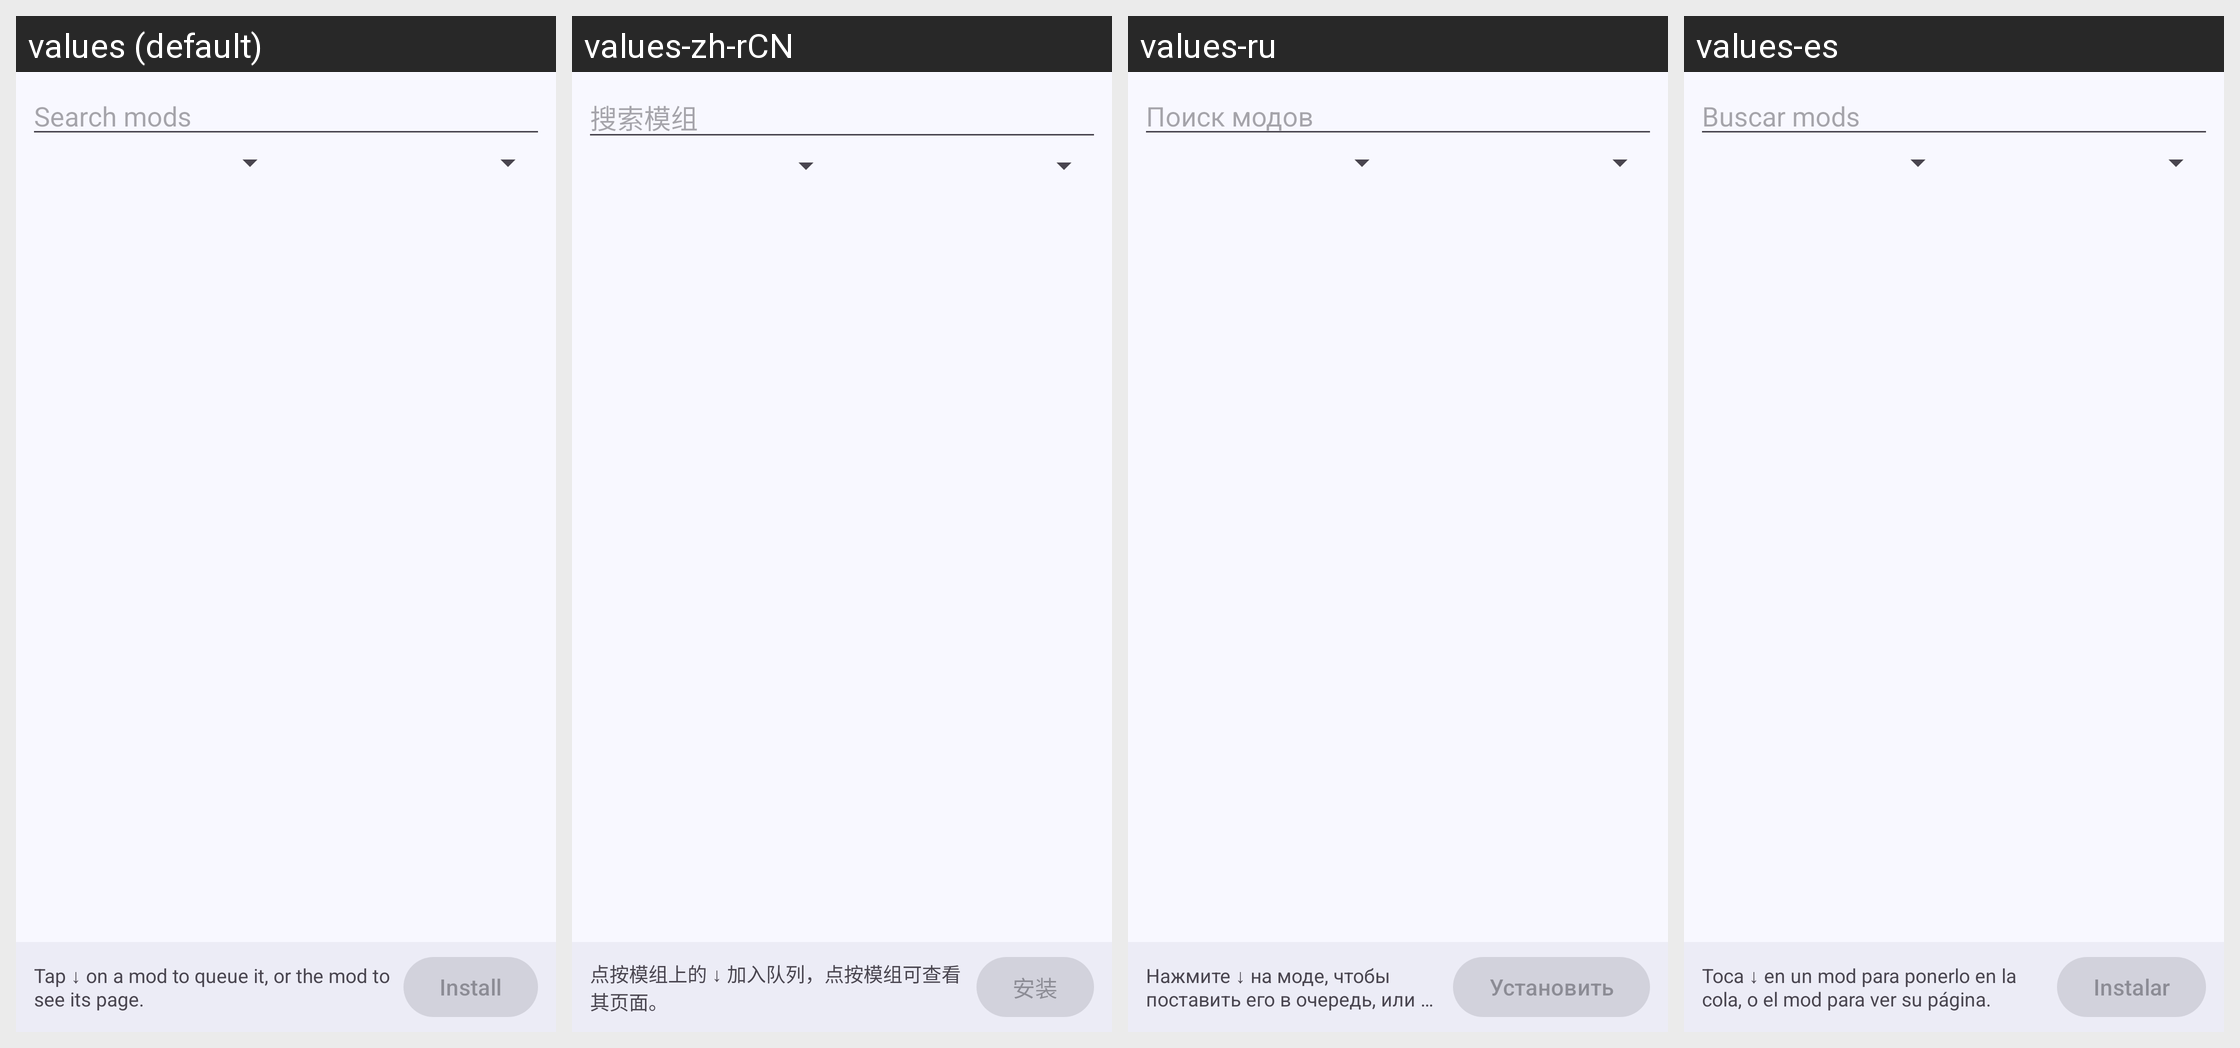

The same Android screen rendered under several of its app's locales, left to right. List the strings drawn on it with the default value and each locale's translation.
Android screen res/layout/fragment_thunderstore.xml rendered under 4 locales, left to right: values (default), values-zh-rCN, values-ru, values-es. Device: Nexus 5 (rendered at 1080×1920; each locale shown at half size, 540×960, under a caption strip naming it); theme AppTheme.
Other locales in the repository, not shown: values-pt.
Strings drawn on this screen, with the default value and each locale's value (text and hints the layout hard-codes, and strings that could not be matched under every locale, appear in the picture but are not listed):

ts_search_hint
  values: Search mods
  values-zh-rCN: 搜索模组
  values-ru: Поиск модов
  values-es: Buscar mods

ts_open_a_mod
  values: Tap ↓ on a mod to queue it, or the mod to see its page.
  values-zh-rCN: 点按模组上的 ↓ 加入队列，点按模组可查看其页面。
  values-ru: Нажмите ↓ на моде, чтобы поставить его в очередь, или сам мод, чтобы открыть его страницу.
  values-es: Toca ↓ en un mod para ponerlo en la cola, o el mod para ver su página.

ts_install
  values: Install
  values-zh-rCN: 安装
  values-ru: Установить
  values-es: Instalar
